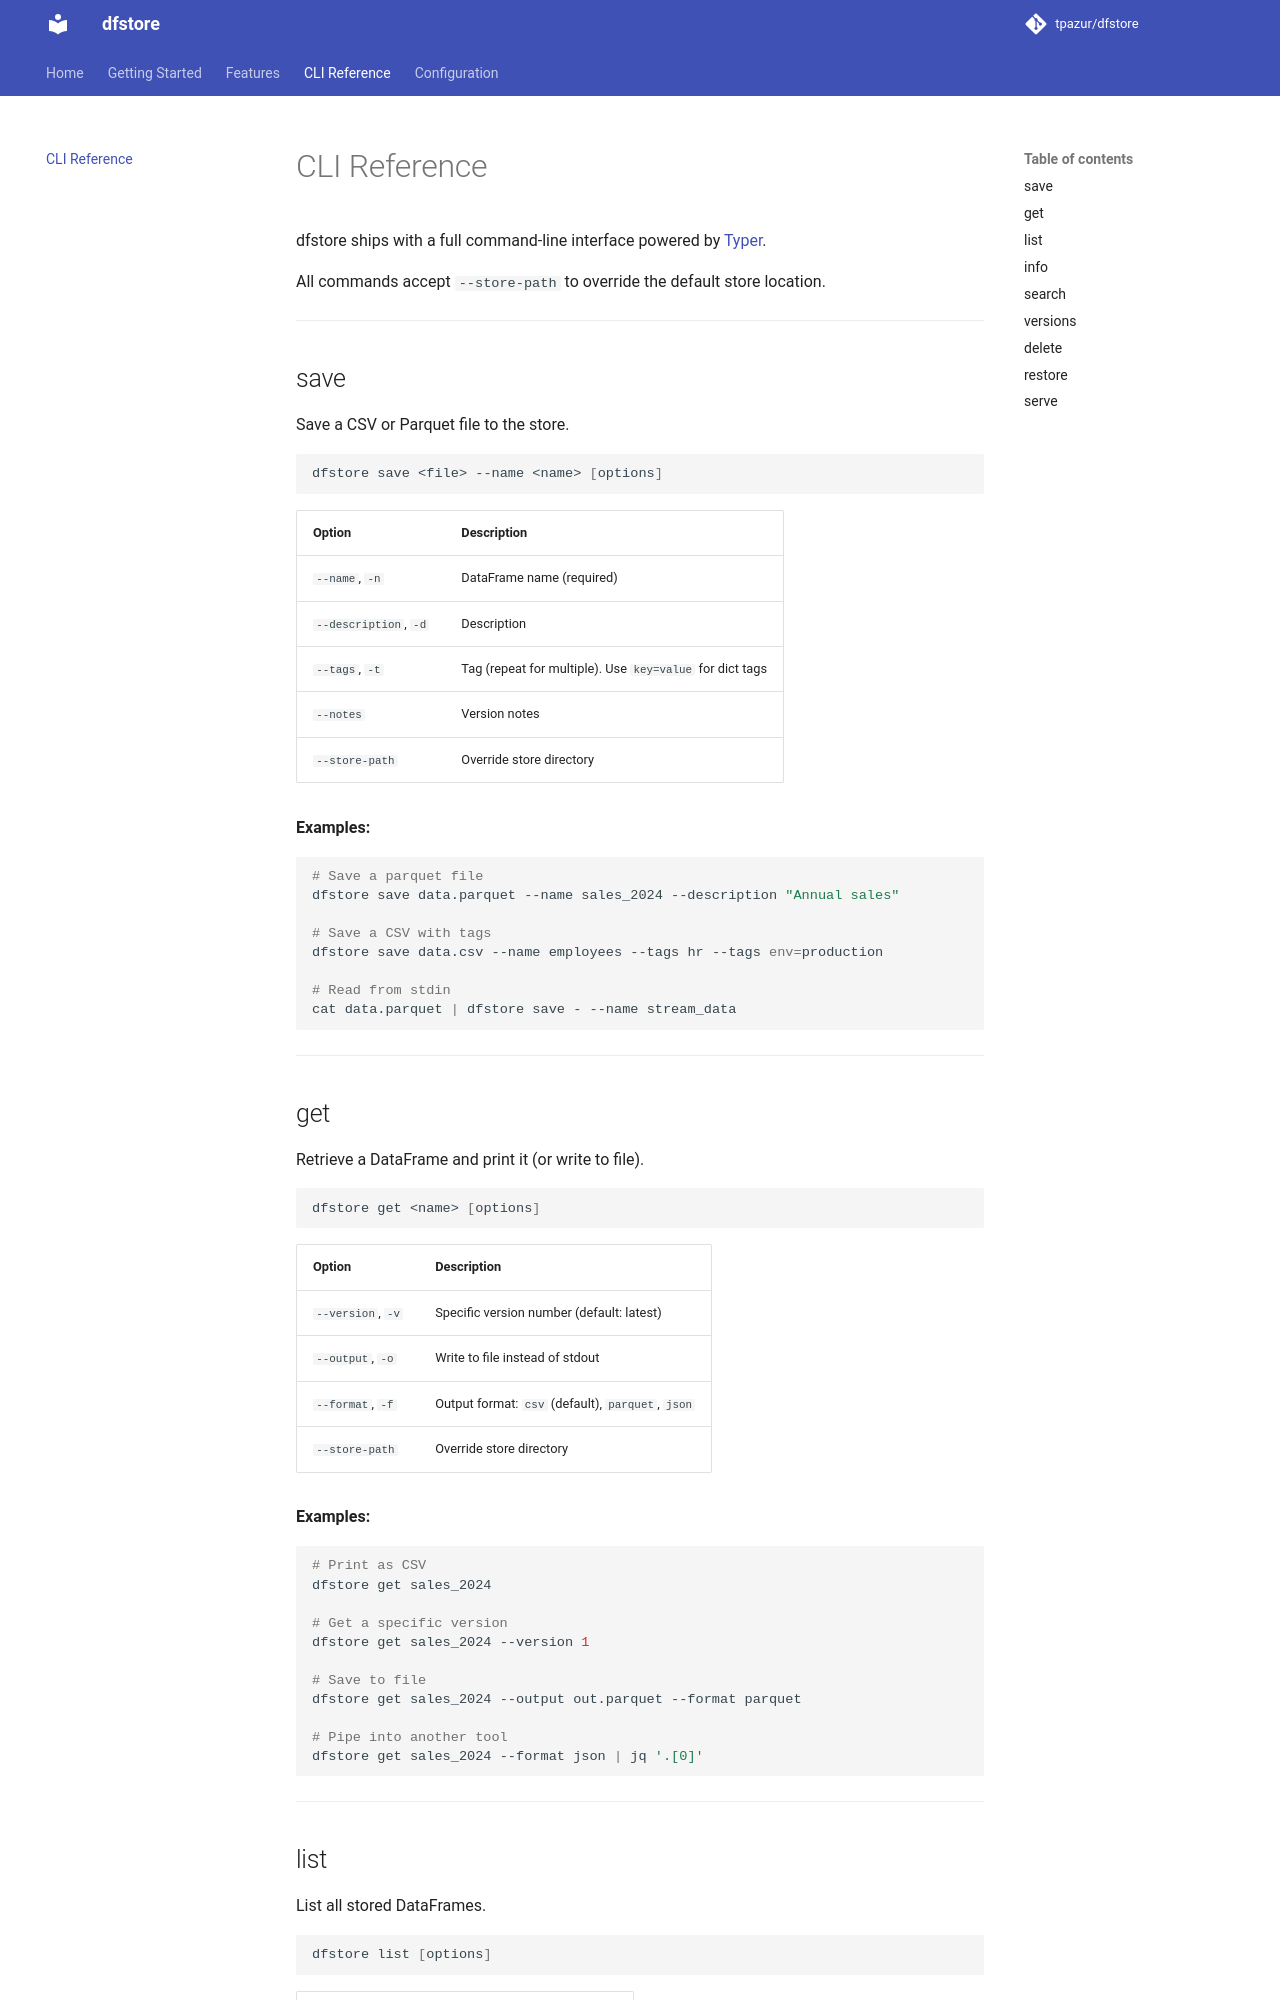

repository: tpazur/dfstore · page: cli/index.html · generator: mkdocs

# CLI Reference

dfstore ships with a full command-line interface powered by [Typer](https://typer.tiangolo.com/).

All commands accept `--store-path` to override the default store location.

---

## save

Save a CSV or Parquet file to the store.

```bash
dfstore save <file> --name <name> [options]
```

| Option | Description |
|---|---|
| `--name`, `-n` | DataFrame name (required) |
| `--description`, `-d` | Description |
| `--tags`, `-t` | Tag (repeat for multiple). Use `key=value` for dict tags |
| `--notes` | Version notes |
| `--store-path` | Override store directory |

**Examples:**

```bash
# Save a parquet file
dfstore save data.parquet --name sales_2024 --description "Annual sales"

# Save a CSV with tags
dfstore save data.csv --name employees --tags hr --tags env=production

# Read from stdin
cat data.parquet | dfstore save - --name stream_data
```

---

## get

Retrieve a DataFrame and print it (or write to file).

```bash
dfstore get <name> [options]
```

| Option | Description |
|---|---|
| `--version`, `-v` | Specific version number (default: latest) |
| `--output`, `-o` | Write to file instead of stdout |
| `--format`, `-f` | Output format: `csv` (default), `parquet`, `json` |
| `--store-path` | Override store directory |

**Examples:**

```bash
# Print as CSV
dfstore get sales_2024

# Get a specific version
dfstore get sales_2024 --version 1

# Save to file
dfstore get sales_2024 --output out.parquet --format parquet

# Pipe into another tool
dfstore get sales_2024 --format json | jq '.[0]'
```

---
